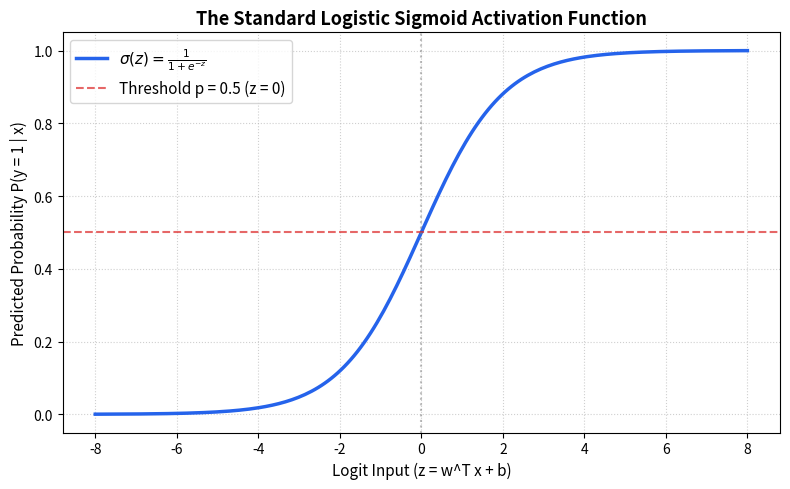

Here is the Python script that generated this plot:
import numpy as np
import matplotlib.pyplot as plt

# Sigmoid function implementation
def sigmoid(z):
    return 1.0 / (1.0 + np.exp(-z))

# Generate z domain
z = np.linspace(-8, 8, 200)
sigma = sigmoid(z)

# Plot Sigmoid Curve
plt.figure(figsize=(8, 5))
plt.plot(z, sigma, color="#2563eb", linewidth=2.5, label=r"$\sigma(z) = \frac{1}{1 + e^{-z}}$")
plt.axhline(0.5, color="#dc2626", linestyle="--", alpha=0.7, label="Threshold p = 0.5 (z = 0)")
plt.axvline(0, color="gray", linestyle=":", alpha=0.5)

plt.title("The Standard Logistic Sigmoid Activation Function", fontsize=13, fontweight="bold")
plt.xlabel("Logit Input (z = w^T x + b)", fontsize=11)
plt.ylabel("Predicted Probability P(y = 1 | x)", fontsize=11)
plt.ylim(-0.05, 1.05)
plt.legend(frameon=True, fontsize=11)
plt.grid(True, linestyle=":", alpha=0.6)
plt.tight_layout()
plt.show()
